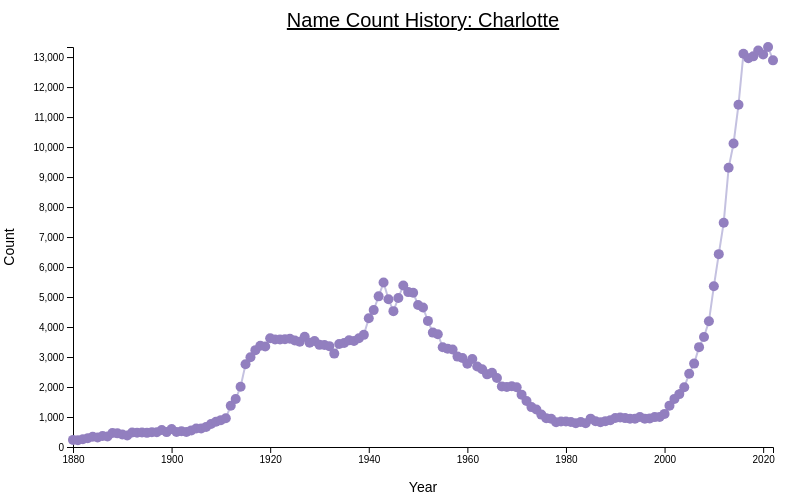
D3 v7 page, settled after 360 driven frames (6 s of simulated time); the page loaded 1 data file(s).



    d3.csv('charlotte.csv', function(d) {
      return {
        name: d.Name,
        gender: d.Gender,
        count: +d.Count,
        year: +d.Year,
      };
    })
      .then(function(data) {
        console.log(data);

        const margin = { top: 50, right: 35, bottom: 50, left: 65 };
        const width = 800 - margin.left - margin.right;
        const height = 500 - margin.top - margin.bottom;

        const svg = d3.select('#line-chart')
          .append('g')
          .attr('transform', `translate(${margin.left}, ${margin.top})`);

        const xScale = d3.scaleLinear()
          .domain(d3.extent(data, d => d.year))
          .range([0, width]);

        const yScale = d3.scaleLinear()
          .domain([0, d3.max(data, d => d.count)])
          .range([height, 0]);

        const xAxis = d3.axisBottom(xScale).tickFormat(d3.format('d'));
        const yAxis = d3.axisLeft(yScale);

        svg.append('g')
          .attr('class', 'x-axis')
          .attr('transform', `translate(0, ${height})`)
          .call(xAxis);

        svg.append('g')
          .attr('class', 'y-axis')
          .call(yAxis);

        const line = d3.line()
          .x(d => xScale(d.year))
          .y(d => yScale(d.count));

        // Line
        svg.append('path')
          .datum(data)
          .attr('class', 'line')
          .attr('d', line)
          .attr('fill', 'none')
          .attr('stroke', '#c4c1e0') 
          .attr('stroke-width', 2);

        // Points
        svg.selectAll('.dot')
          .data(data)
          .enter()
          .append('circle')
          .attr('class', 'dot')
          .attr('cx', d => xScale(d.year))
          .attr('cy', d => yScale(d.count))
          .attr('r', 5)
          .attr('fill', '#927fbf') 

        const tooltip = d3.select('body')
          .append('div')
          .attr('class', 'tooltip')
          .style('opacity', 0)
          .style('position', 'absolute')
          .style('pointer-events', 'none')
          .style('background-color', 'white')
          .style('padding', '5px')
          .style('border', '1px solid #ccc');

        svg.selectAll('.dot')
          .on('mouseover', function(event, d) {
            tooltip.html(`Year: ${d.year}<br>Count: ${d.count}`);
            tooltip.style('opacity', 1);
          })
          .on('mousemove', function(event) {
            tooltip.style('left', event.pageX + 10 + 'px');
            tooltip.style('top', event.pageY + 10 + 'px');
          })
          .on('mouseout', function() {
            tooltip.style('opacity', 0);
          });

        // Graph Title
        svg.append('text')
          .attr('x', width / 2)
          .attr('y', -20)
          .attr('text-anchor', 'middle')
          .style('font-size', '20px')
          .style('text-decoration', 'underline')
          .text('Name Count History: Charlotte');

        // X-axis Label
        svg.append('text')
          .attr('x', width / 2) 
          .attr('y', height + margin.bottom - 5)
          .attr('text-anchor', 'middle')
          .style('font-size', '14px')
          .text('Year');
      })
      .catch(function(error) {
        console.log('Error loading the data:', error);
      });

  

### data: charlotte.csv
Name, Gender, Count, Year
Charlotte, F, 237, 1880
Charlotte, F, 227, 1881
Charlotte, F, 257, 1882
Charlotte, F, 291, 1883
Charlotte, F, 344, 1884
Charlotte, F, 317, 1885
Charlotte, F, 368, 1886
Charlotte, F, 351, 1887
Charlotte, F, 464, 1888
Charlotte, F, 455, 1889
Charlotte, F, 417, 1890
Charlotte, F, 387, 1891
Charlotte, F, 486, 1892
Charlotte, F, 476, 1893
Charlotte, F, 484, 1894
Charlotte, F, 472, 1895
Charlotte, F, 492, 1896
Charlotte, F, 492, 1897
Charlotte, F, 569, 1898
Charlotte, F, 496, 1899
Charlotte, F, 602, 1900
Charlotte, F, 503, 1901
Charlotte, F, 524, 1902
Charlotte, F, 504, 1903
Charlotte, F, 554, 1904
Charlotte, F, 614, 1905
Charlotte, F, 619, 1906
Charlotte, F, 667, 1907
Charlotte, F, 766, 1908
Charlotte, F, 841, 1909
Charlotte, F, 896, 1910
Charlotte, F, 960, 1911
Charlotte, F, 1375, 1912
Charlotte, F, 1603, 1913
Charlotte, F, 2007, 1914
Charlotte, F, 2757, 1915
Charlotte, F, 2995, 1916
Charlotte, F, 3229, 1917
Charlotte, F, 3373, 1918
Charlotte, F, 3353, 1919
Charlotte, F, 3624, 1920
Charlotte, F, 3587, 1921
Charlotte, F, 3582, 1922
Charlotte, F, 3596, 1923
Charlotte, F, 3612, 1924
Charlotte, F, 3551, 1925
Charlotte, F, 3512, 1926
Charlotte, F, 3676, 1927
Charlotte, F, 3475, 1928
Charlotte, F, 3537, 1929
Charlotte, F, 3406, 1930
Charlotte, F, 3403, 1931
Charlotte, F, 3363, 1932
Charlotte, F, 3114, 1933
Charlotte, F, 3434, 1934
Charlotte, F, 3470, 1935
Charlotte, F, 3555, 1936
Charlotte, F, 3537, 1937
Charlotte, F, 3625, 1938
Charlotte, F, 3739, 1939
... 83 more rows